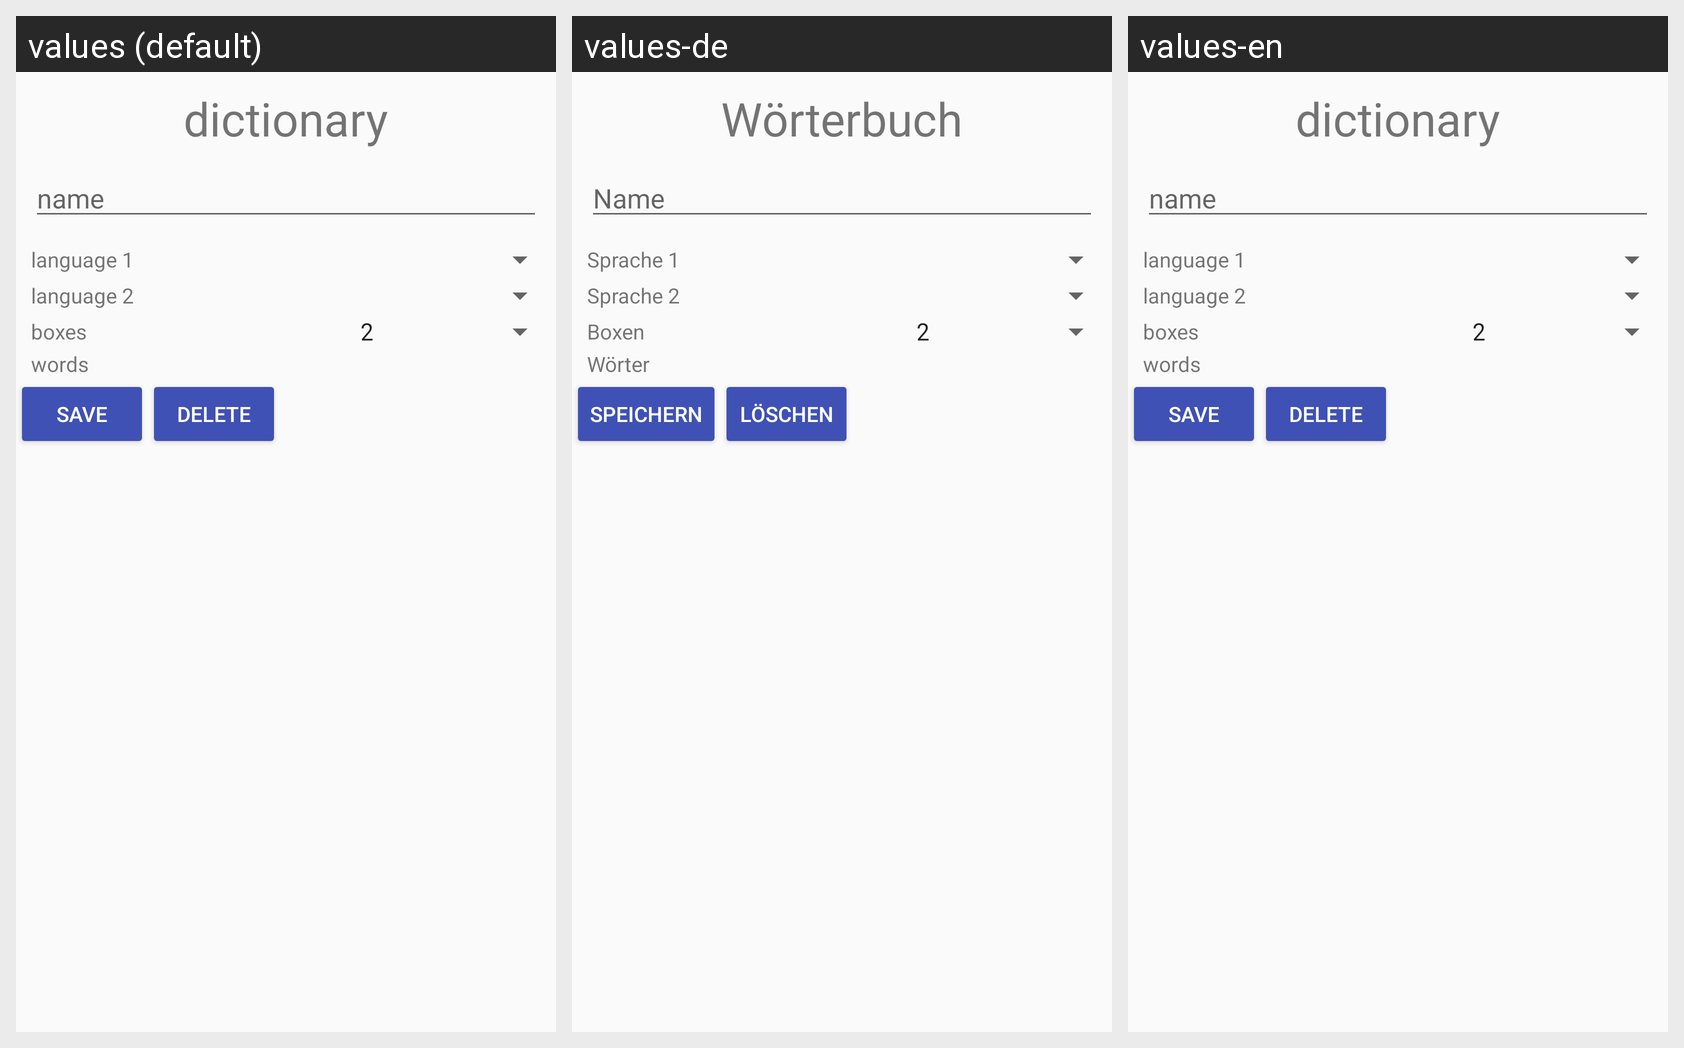

Strings drawn on this Android screen and how each of the app's shown locales translates them:
Android screen res/layout/dictionarysettings_fragment.xml rendered under 3 locales, left to right: values (default), values-de, values-en. Device: Nexus 5 (rendered at 1080×1920; each locale shown at half size, 540×960, under a caption strip naming it); theme AppTheme.
Strings drawn on this screen, with the default value and each locale's value (text and hints the layout hard-codes, and strings that could not be matched under every locale, appear in the picture but are not listed):

label_dict
  values: dictionary
  values-de: Wörterbuch
  values-en: dictionary

name
  values: name
  values-de: Name
  values-en: name

lang_1
  values: language 1
  values-de: Sprache 1
  values-en: language 1

lang_2
  values: language 2
  values-de: Sprache 2
  values-en: language 2

label_boxes
  values: boxes
  values-de: Boxen
  values-en: boxes

label_words
  values: words
  values-de: Wörter
  values-en: words

label_save
  values: save
  values-de: speichern
  values-en: save

label_delete
  values: delete
  values-de: löschen
  values-en: delete
